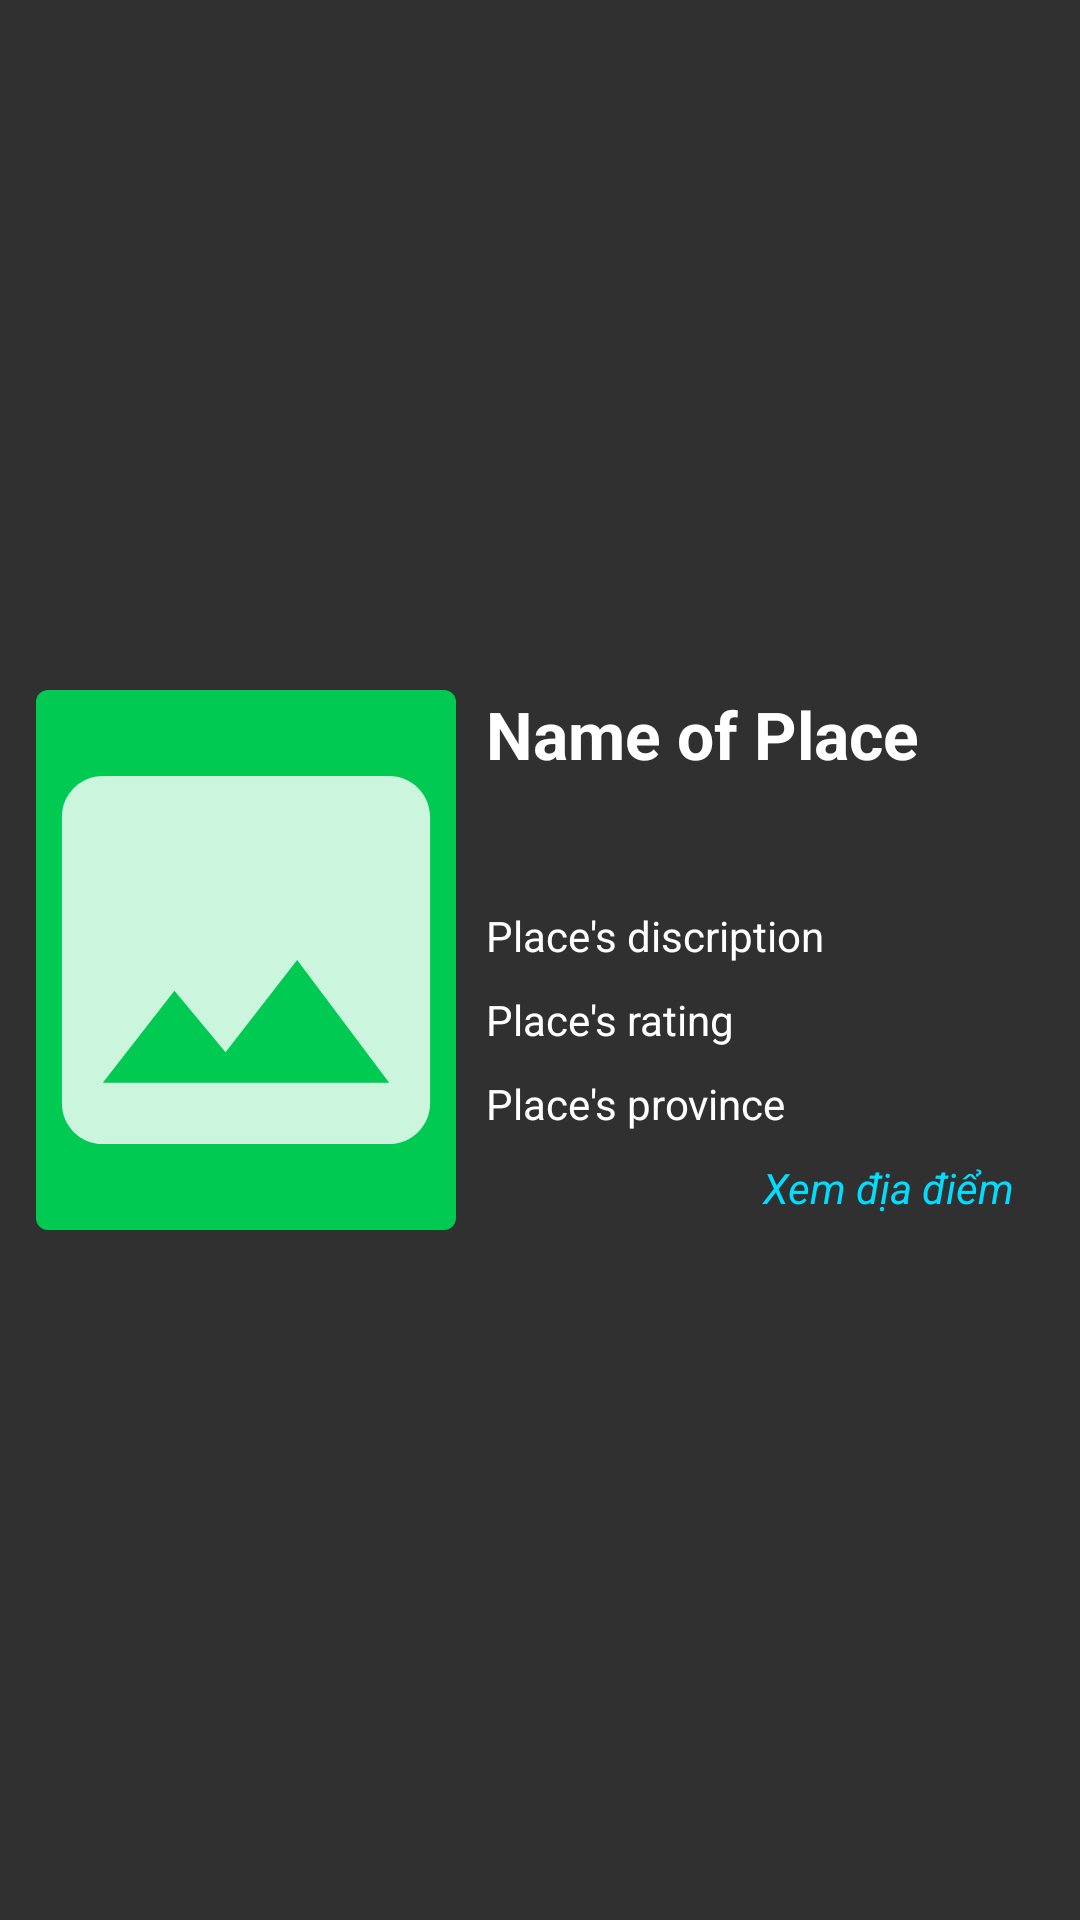

Android layout source for this screen:
<!-- AndroidManifest.xml: application theme Theme.AppCompat.NoActionBar -->
<!-- res/layout/place_item_custom.xml -->
<?xml version="1.0" encoding="utf-8"?>
<LinearLayout xmlns:android="http://schemas.android.com/apk/res/android"
    xmlns:app="http://schemas.android.com/apk/res-auto"
    xmlns:tools="http://schemas.android.com/tools"
    android:layout_width="match_parent"
    android:layout_height="match_parent"
    android:padding="12dp"
    android:gravity="center"
    tools:ignore="InefficientWeight" >

    <ImageView
        android:id="@+id/iPlace_Img"
        android:layout_width="280dp"
        android:layout_height="180dp"
        android:scaleType="centerCrop"
        android:layout_weight="1"
        android:src="@drawable/ic_image"
        android:background="@drawable/image_user_background"/>

    <LinearLayout
        android:layout_width="match_parent"
        android:layout_height="180dp"
        android:layout_weight="1"
        android:paddingHorizontal="10dp"
        android:orientation="vertical">

        <TextView
            android:id="@+id/tPlace_Name"
            android:layout_width="match_parent"
            android:layout_height="wrap_content"
            android:layout_weight="1"
            android:textColor="@android:color/white"
            android:textStyle="bold"
            android:textSize="22sp"
            android:text="Name of Place" />

        <LinearLayout
            android:layout_width="match_parent"
            android:layout_height="wrap_content"
            android:gravity="bottom"
            android:orientation="vertical">

            <TextView
                android:id="@+id/tPlace_Desc"
                android:layout_width="match_parent"
                android:gravity="center_vertical"
                android:layout_height="28dp"
                android:textColor="@color/white"
                android:text="Place's discription" />


            <TextView
                android:id="@+id/tPlace_Rate"
                android:layout_width="match_parent"
                android:gravity="center_vertical"
                android:layout_height="28dp"
                android:textColor="@color/white"
                android:text="Place's rating" />


            <TextView
                android:id="@+id/tPlace_Pro"
                android:layout_width="match_parent"
                android:gravity="center_vertical"
                android:layout_height="28dp"
                android:textColor="@color/white"
                android:text="Place's province" />

            <TextView
                android:id="@+id/tPlace_Detail"
                android:layout_width="match_parent"
                android:gravity="right|center_vertical"
                android:layout_height="28dp"
                android:textColor="@android:color/holo_blue_bright"
                android:text="Xem địa điểm"
                android:textStyle="italic"
                />

        </LinearLayout>

    </LinearLayout>
</LinearLayout>
<!-- resources referenced by this layout -->
<resources>
  <!-- drawable ic_image (drawable-anydpi) -->
  <vector xmlns:android="http://schemas.android.com/apk/res/android"
      android:width="24dp"
      android:height="24dp"
      android:viewportWidth="24"
      android:viewportHeight="24"
      android:tint="#FFFFFF"
      android:alpha="0.8">
    <group android:scaleX="0.90909094"
        android:scaleY="0.90909094"
        android:translateX="1.0909091"
        android:translateY="1.0909091">
      <path
          android:fillColor="@android:color/white"
          android:pathData="M21,19V5c0,-1.1 -0.9,-2 -2,-2H5c-1.1,0 -2,0.9 -2,2v14c0,1.1 0.9,2 2,2h14c1.1,0 2,-0.9 2,-2zM8.5,13.5l2.5,3.01L14.5,12l4.5,6H5l3.5,-4.5z"/>
    </group>
  </vector>
  <!-- drawable image_user_background (drawable) -->
  <?xml version="1.0" encoding="utf-8"?>
  <selector xmlns:android="http://schemas.android.com/apk/res/android">
      <item android:state_enabled="true">
          <shape android:shape="rectangle">
              <solid android:color="#00CA51"/>
              <corners android:radius="4dp"/>
          </shape>
      </item>
  </selector>
  <!-- not gathered from this repository: default colours our renderer supplied (Android Studio template values) -->
  <color name="white">#FFFFFFFF</color>
</resources>
